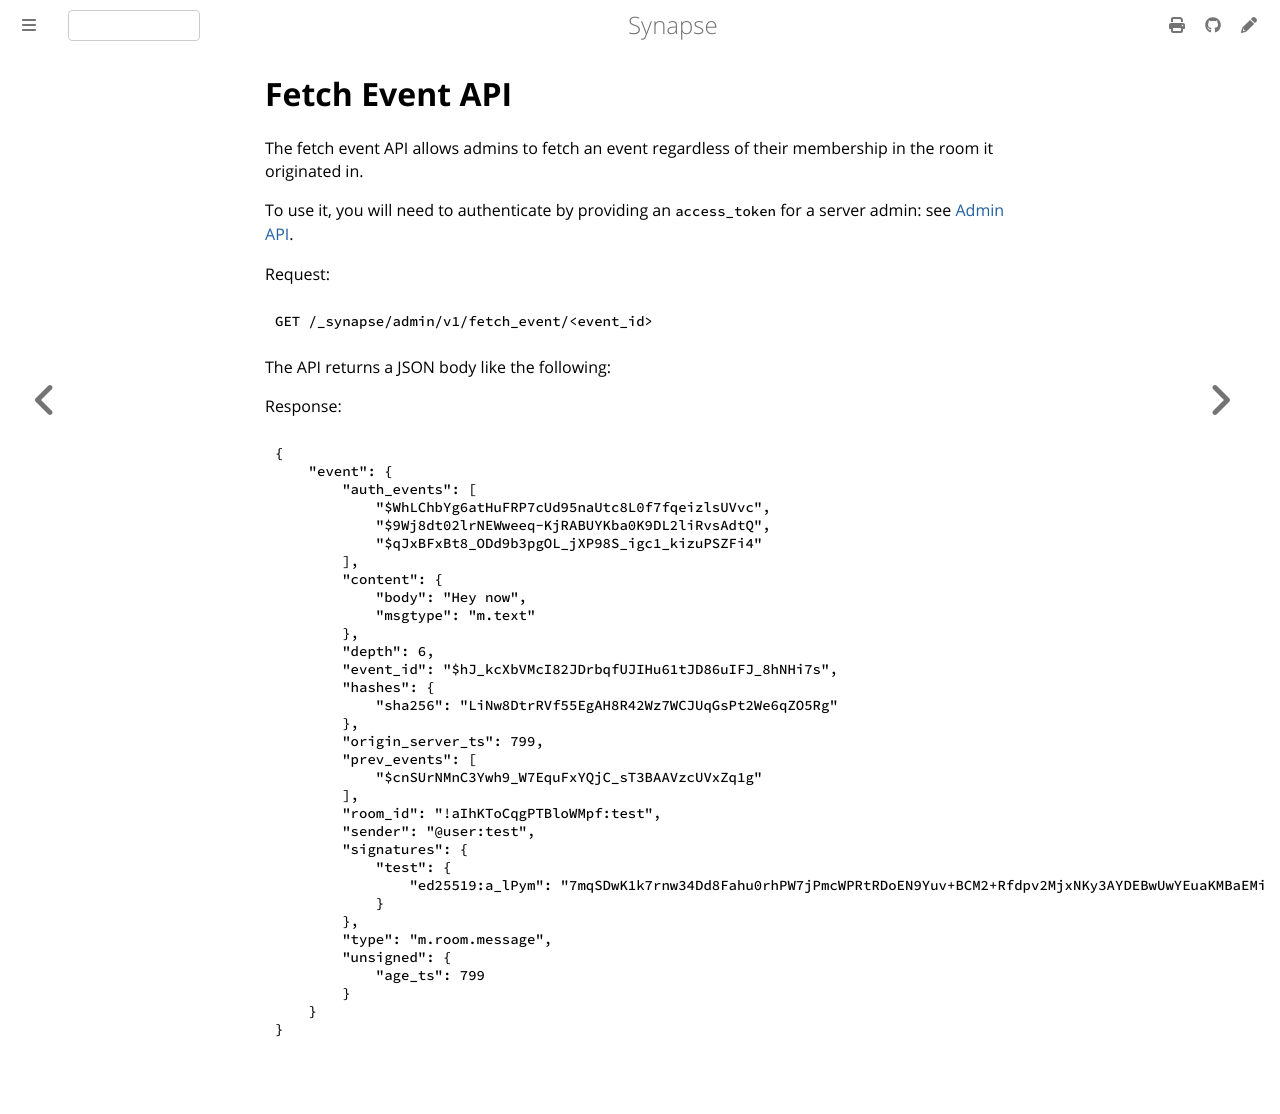

repository: alessblaze/synapse · page: develop/admin_api/fetch_event.html · generator: mdbook

# Fetch Event API

The fetch event API allows admins to fetch an event regardless of their membership in the room it
originated in.

To use it, you will need to authenticate by providing an `access_token`
for a server admin: see [Admin API](../usage/administration/admin_api/).

Request:
```http
GET /_synapse/admin/v1/fetch_event/<event_id>
```

The API returns a JSON body like the following:

Response:
```json
{
    "event": {
        "auth_events": [
            "$WhLChbYg6atHuFRP7cUd95naUtc8L0f7fqeizlsUVvc",
            "$9Wj8dt02lrNEWweeq-KjRABUYKba0K9DL2liRvsAdtQ",
            "$qJxBFxBt8_ODd9b3pgOL_jXP98S_igc1_kizuPSZFi4"
        ],
        "content": {
            "body": "Hey now",
            "msgtype": "m.text"
        },
        "depth": 6,
        "event_id": "$hJ_kcXbVMcI82JDrbqfUJIHu61tJD86uIFJ_8hNHi7s",
        "hashes": {
            "sha256": "LiNw8DtrRVf55EgAH8R42Wz7WCJUqGsPt2We6qZO5Rg"
        },
        "origin_server_ts": 799,
        "prev_events": [
            "$cnSUrNMnC3Ywh9_W7EquFxYQjC_sT3BAAVzcUVxZq1g"
        ],
        "room_id": "!aIhKToCqgPTBloWMpf:test",
        "sender": "@user:test",
        "signatures": {
            "test": {
                "ed25519:a_lPym": "7mqSDwK1k7rnw34Dd8Fahu0rhPW7jPmcWPRtRDoEN9Yuv+BCM2+Rfdpv2MjxNKy3AYDEBwUwYEuaKMBaEMiKAQ"
            }
        },
        "type": "m.room.message",
        "unsigned": {
            "age_ts": 799
        }
    }
}
```
